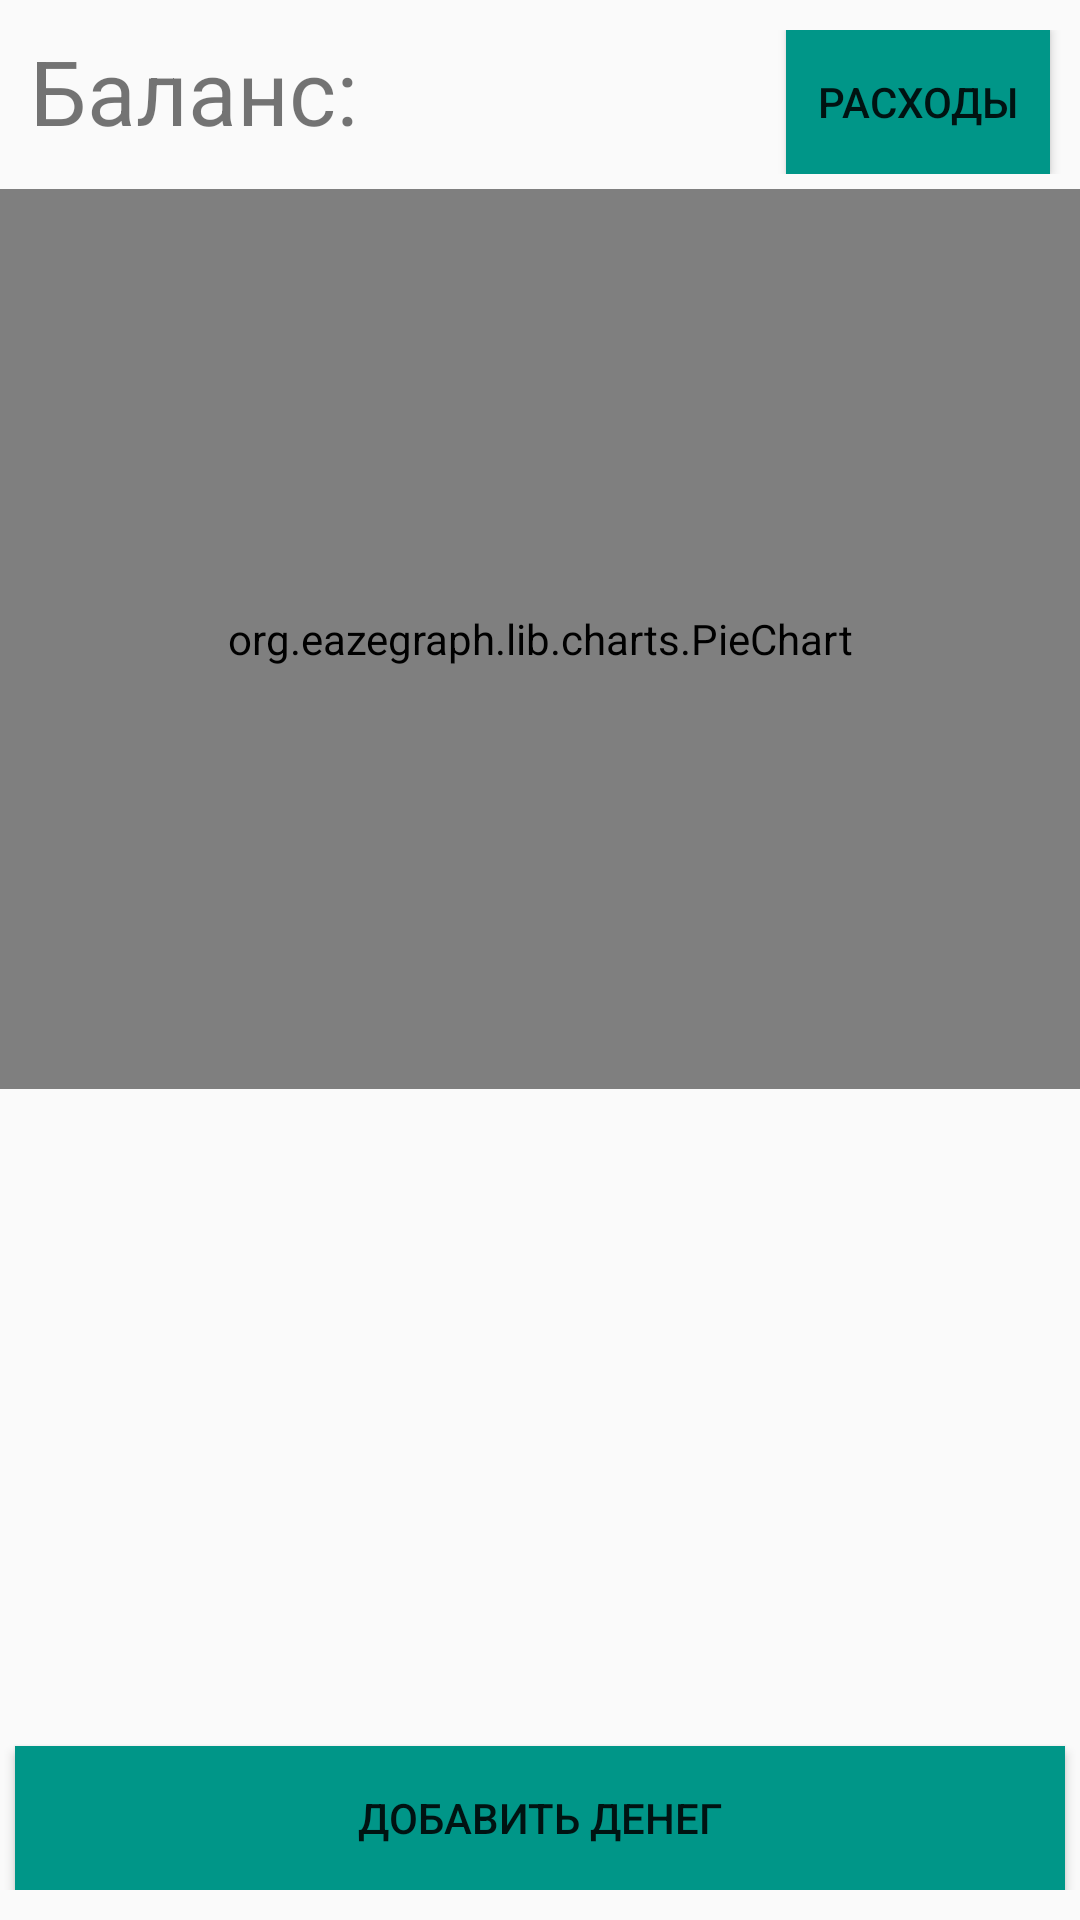

Reconstruct the res/layout file that produces this screen, plus the resources it refers to.
<!-- AndroidManifest.xml: application theme AppTheme -->
<!-- res/layout/activity_profit.xml -->
<?xml version="1.0" encoding="utf-8"?>
<LinearLayout
    xmlns:android="http://schemas.android.com/apk/res/android"
    xmlns:app="http://schemas.android.com/apk/res-auto"
    android:layout_width="match_parent"
    android:orientation="vertical"
    android:layout_height="match_parent">

    <RelativeLayout
        android:layout_width="match_parent"
        android:layout_height="wrap_content"
        android:paddingTop="10dp">

        <TextView
            android:id="@+id/textView2"
            android:layout_width="wrap_content"
            android:layout_height="wrap_content"
            android:text="Баланс:"
            android:textSize="30sp"
            android:layout_alignParentStart="true"
            android:layout_alignParentLeft="true"
            android:layout_marginStart="10dp"
            android:layout_marginLeft="10dp"
        />

        <TextView
            android:id="@+id/Balance_Profit"
            android:layout_width="wrap_content"
            android:layout_height="wrap_content"
            android:textColor="?android:attr/textColorPrimary"
            android:textSize="30sp"
            android:layout_marginStart="10dp"
            android:layout_marginLeft="10dp"
            android:layout_toRightOf="@+id/textView2"
            android:layout_toEndOf="@+id/textView2"
           />


        <Button
            android:id="@+id/goToPurshases_but"
            android:onClick="goToPurshases"
            android:layout_width="wrap_content"
            android:layout_height="wrap_content"
            android:background="#009688"
            android:text="Расходы"
            android:layout_marginStart="3dp"
            android:layout_marginLeft="3dp"
            android:layout_alignParentRight="true"
            android:layout_alignParentEnd="true"
            android:layout_marginRight="10dp"
            android:layout_marginEnd="10dp"
       />

    </RelativeLayout>

    <org.eazegraph.lib.charts.PieChart
        android:id="@+id/piechart"
        android:layout_width="match_parent"
        android:layout_height="300dp"
        android:layout_marginTop="5dp"
        android:padding="8dp"
        app:egLegendTextSize="18sp"
        app:egUsePieRotation="true"
        app:egValueTextSize="36sp"

       />

    <androidx.recyclerview.widget.RecyclerView
        android:id="@+id/recylerView"
        android:layout_width="match_parent"
        android:layout_height="wrap_content"
        android:paddingEnd="5dp"
        android:paddingRight="5dp"
        android:paddingStart="5dp"
        android:paddingLeft="5dp"
       />

    <RelativeLayout
        android:layout_width="match_parent"
        android:layout_height="wrap_content"
        android:layout_marginBottom="10dp">
    <Button
        android:id="@+id/add_ptofit"
        android:layout_width="350dp"
        android:layout_height="wrap_content"
        android:background="#009688"
        android:onClick="tap_add_profit"
        android:shadowRadius="20"
        android:text="Добавить денег"
        android:layout_alignParentBottom="true"
        android:layout_centerHorizontal="true"
      />

    </RelativeLayout>





</LinearLayout>
<!-- resources referenced by this layout -->
<resources>
  <style name="AppTheme" parent="Theme.AppCompat.DayNight.DarkActionBar">
  
      
          <item name="colorPrimary">@color/colorPrimary</item>
          <item name="colorPrimaryDark">@color/colorPrimaryDark</item>
          <item name="colorAccent">@color/colorAccent</item>
      </style>
  <color name="colorPrimary">#009688</color>
  <color name="colorPrimaryDark">#009688</color>
  <color name="colorAccent">#03DAC5</color>
</resources>
